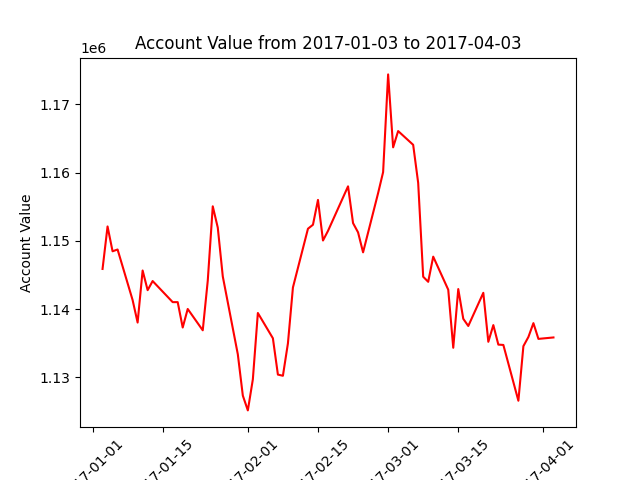

The file beside this chart, header and first rows:
datadate, account_value
20170103, 1145890
20170104, 1152109
20170105, 1148474
20170106, 1148736
20170109, 1141337
20170110, 1138042
20170111, 1145664
20170112, 1142783
20170113, 1144117
20170117, 1141030
20170118, 1141031
20170119, 1137314
20170120, 1140028
20170123, 1136907
20170124, 1144167
20170125, 1155057
20170126, 1151937
20170127, 1144789
20170130, 1133394
20170131, 1127348
20170201, 1125180
20170202, 1129724
20170203, 1139439
20170206, 1135742
20170207, 1130422
20170208, 1130249
20170209, 1134987
20170210, 1143177
20170213, 1151776
20170214, 1152361
20170215, 1155994
20170216, 1150053
20170217, 1151462
20170221, 1157983
20170222, 1152600
20170223, 1151244
20170224, 1148321
20170227, 1156986
20170228, 1160063
20170301, 1174371
20170302, 1163690
20170303, 1166076
20170306, 1164062
20170307, 1158485
20170308, 1144750
20170309, 1144005
20170310, 1147688
20170313, 1142850
20170314, 1134350
20170315, 1142944
20170316, 1138590
20170317, 1137538
20170320, 1142396
20170321, 1135221
20170322, 1137668
20170323, 1134810
20170324, 1134762
20170327, 1126593
20170328, 1134585
20170329, 1135929
... 3 more rows
